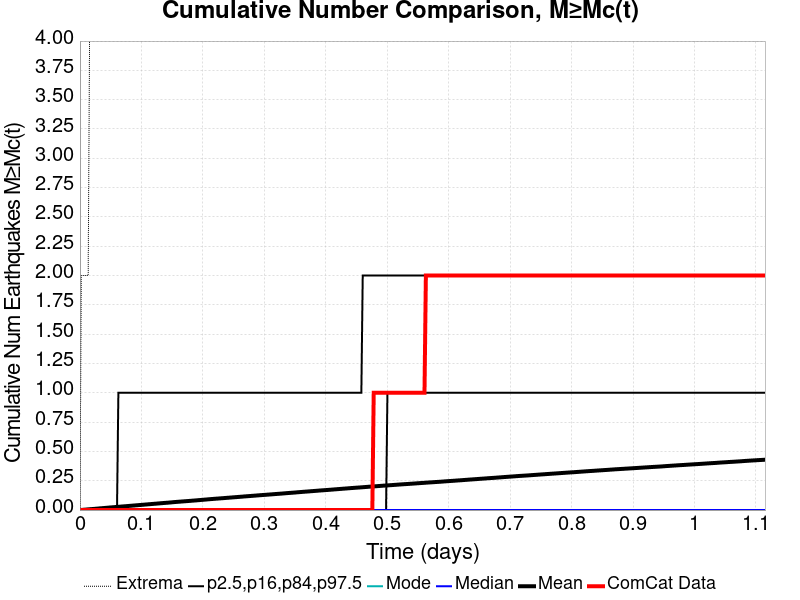

Values plotted in this chart, from the file beside it:
Time (days), ComCat Data, Simulation Mean, Simulation Median, Simulation Mode, Simulation Minimum, Simulation Maximum, 2.5 %-ile, 16 %-ile, 84 %-ile, 97.5 %-ile
0.0, 0.0, 0.0, 0.0, 0.0, 0.0, 0.0, 0.0, 0.0, 0.0, 0.0
0.002234, 0.0, 9.2E-4, 0.0, 0.0, 0.0, 2.0, 0.0, 0.0, 0.0, 0.0
0.004468, 0.0, 0.00197, 0.0, 0.0, 0.0, 2.0, 0.0, 0.0, 0.0, 0.0
0.006702, 0.0, 0.00291, 0.0, 0.0, 0.0, 2.0, 0.0, 0.0, 0.0, 0.0
0.008936, 0.0, 0.00389, 0.0, 0.0, 0.0, 2.0, 0.0, 0.0, 0.0, 0.0
0.01117, 0.0, 0.00492, 0.0, 0.0, 0.0, 2.0, 0.0, 0.0, 0.0, 0.0
0.0134, 0.0, 0.00596, 0.0, 0.0, 0.0, 2.0, 0.0, 0.0, 0.0, 0.0
0.01564, 0.0, 0.00697, 0.0, 0.0, 0.0, 4.0, 0.0, 0.0, 0.0, 0.0
0.01787, 0.0, 0.00791, 0.0, 0.0, 0.0, 5.0, 0.0, 0.0, 0.0, 0.0
0.0201, 0.0, 0.00877, 0.0, 0.0, 0.0, 5.0, 0.0, 0.0, 0.0, 0.0
0.02234, 0.0, 0.00961, 0.0, 0.0, 0.0, 5.0, 0.0, 0.0, 0.0, 0.0
0.02457, 0.0, 0.01057, 0.0, 0.0, 0.0, 5.0, 0.0, 0.0, 0.0, 0.0
0.02681, 0.0, 0.01166, 0.0, 0.0, 0.0, 5.0, 0.0, 0.0, 0.0, 0.0
0.02904, 0.0, 0.01269, 0.0, 0.0, 0.0, 5.0, 0.0, 0.0, 0.0, 0.0
0.03127, 0.0, 0.01386, 0.0, 0.0, 0.0, 6.0, 0.0, 0.0, 0.0, 0.0
0.03351, 0.0, 0.01495, 0.0, 0.0, 0.0, 7.0, 0.0, 0.0, 0.0, 0.0
0.03574, 0.0, 0.01586, 0.0, 0.0, 0.0, 8.0, 0.0, 0.0, 0.0, 0.0
0.03798, 0.0, 0.01679, 0.0, 0.0, 0.0, 9.0, 0.0, 0.0, 0.0, 0.0
0.04021, 0.0, 0.01805, 0.0, 0.0, 0.0, 9.0, 0.0, 0.0, 0.0, 0.0
0.04244, 0.0, 0.01887, 0.0, 0.0, 0.0, 9.0, 0.0, 0.0, 0.0, 0.0
0.04468, 0.0, 0.01995, 0.0, 0.0, 0.0, 10.0, 0.0, 0.0, 0.0, 0.0
0.04691, 0.0, 0.02109, 0.0, 0.0, 0.0, 11.0, 0.0, 0.0, 0.0, 0.0
0.04915, 0.0, 0.02206, 0.0, 0.0, 0.0, 11.0, 0.0, 0.0, 0.0, 0.0
0.05138, 0.0, 0.02301, 0.0, 0.0, 0.0, 12.0, 0.0, 0.0, 0.0, 0.0
0.05361, 0.0, 0.02388, 0.0, 0.0, 0.0, 13.0, 0.0, 0.0, 0.0, 0.0
0.05585, 0.0, 0.02495, 0.0, 0.0, 0.0, 14.0, 0.0, 0.0, 0.0, 0.0
0.05808, 0.0, 0.02598, 0.0, 0.0, 0.0, 14.0, 0.0, 0.0, 0.0, 0.0
0.06031, 0.0, 0.02688, 0.0, 0.0, 0.0, 16.0, 0.0, 0.0, 0.0, 0.0
0.06255, 0.0, 0.02779, 0.0, 0.0, 0.0, 18.0, 0.0, 0.0, 0.0, 1.0
0.06478, 0.0, 0.02872, 0.0, 0.0, 0.0, 19.0, 0.0, 0.0, 0.0, 1.0
0.06702, 0.0, 0.02975, 0.0, 0.0, 0.0, 21.0, 0.0, 0.0, 0.0, 1.0
0.06925, 0.0, 0.03077, 0.0, 0.0, 0.0, 23.0, 0.0, 0.0, 0.0, 1.0
0.07148, 0.0, 0.0317, 0.0, 0.0, 0.0, 23.0, 0.0, 0.0, 0.0, 1.0
0.07372, 0.0, 0.03261, 0.0, 0.0, 0.0, 23.0, 0.0, 0.0, 0.0, 1.0
0.07595, 0.0, 0.03353, 0.0, 0.0, 0.0, 26.0, 0.0, 0.0, 0.0, 1.0
0.07819, 0.0, 0.03454, 0.0, 0.0, 0.0, 26.0, 0.0, 0.0, 0.0, 1.0
0.08042, 0.0, 0.03555, 0.0, 0.0, 0.0, 26.0, 0.0, 0.0, 0.0, 1.0
0.08265, 0.0, 0.03644, 0.0, 0.0, 0.0, 26.0, 0.0, 0.0, 0.0, 1.0
0.08489, 0.0, 0.03756, 0.0, 0.0, 0.0, 27.0, 0.0, 0.0, 0.0, 1.0
0.08712, 0.0, 0.0385, 0.0, 0.0, 0.0, 28.0, 0.0, 0.0, 0.0, 1.0
0.08936, 0.0, 0.03943, 0.0, 0.0, 0.0, 30.0, 0.0, 0.0, 0.0, 1.0
0.09159, 0.0, 0.04044, 0.0, 0.0, 0.0, 32.0, 0.0, 0.0, 0.0, 1.0
0.09382, 0.0, 0.0414, 0.0, 0.0, 0.0, 33.0, 0.0, 0.0, 0.0, 1.0
0.09606, 0.0, 0.04243, 0.0, 0.0, 0.0, 33.0, 0.0, 0.0, 0.0, 1.0
0.09829, 0.0, 0.04323, 0.0, 0.0, 0.0, 34.0, 0.0, 0.0, 0.0, 1.0
0.1005, 0.0, 0.04431, 0.0, 0.0, 0.0, 34.0, 0.0, 0.0, 0.0, 1.0
0.1028, 0.0, 0.04535, 0.0, 0.0, 0.0, 34.0, 0.0, 0.0, 0.0, 1.0
0.105, 0.0, 0.04635, 0.0, 0.0, 0.0, 35.0, 0.0, 0.0, 0.0, 1.0
0.1072, 0.0, 0.04737, 0.0, 0.0, 0.0, 35.0, 0.0, 0.0, 0.0, 1.0
0.1095, 0.0, 0.04833, 0.0, 0.0, 0.0, 35.0, 0.0, 0.0, 0.0, 1.0
0.1117, 0.0, 0.04937, 0.0, 0.0, 0.0, 36.0, 0.0, 0.0, 0.0, 1.0
0.1139, 0.0, 0.05025, 0.0, 0.0, 0.0, 36.0, 0.0, 0.0, 0.0, 1.0
0.1162, 0.0, 0.05135, 0.0, 0.0, 0.0, 38.0, 0.0, 0.0, 0.0, 1.0
0.1184, 0.0, 0.05233, 0.0, 0.0, 0.0, 41.0, 0.0, 0.0, 0.0, 1.0
0.1206, 0.0, 0.05332, 0.0, 0.0, 0.0, 44.0, 0.0, 0.0, 0.0, 1.0
0.1229, 0.0, 0.05418, 0.0, 0.0, 0.0, 44.0, 0.0, 0.0, 0.0, 1.0
0.1251, 0.0, 0.0552, 0.0, 0.0, 0.0, 44.0, 0.0, 0.0, 0.0, 1.0
0.1273, 0.0, 0.05624, 0.0, 0.0, 0.0, 44.0, 0.0, 0.0, 0.0, 1.0
0.1296, 0.0, 0.05721, 0.0, 0.0, 0.0, 46.0, 0.0, 0.0, 0.0, 1.0
0.1318, 0.0, 0.05834, 0.0, 0.0, 0.0, 46.0, 0.0, 0.0, 0.0, 1.0
... 440 more rows
